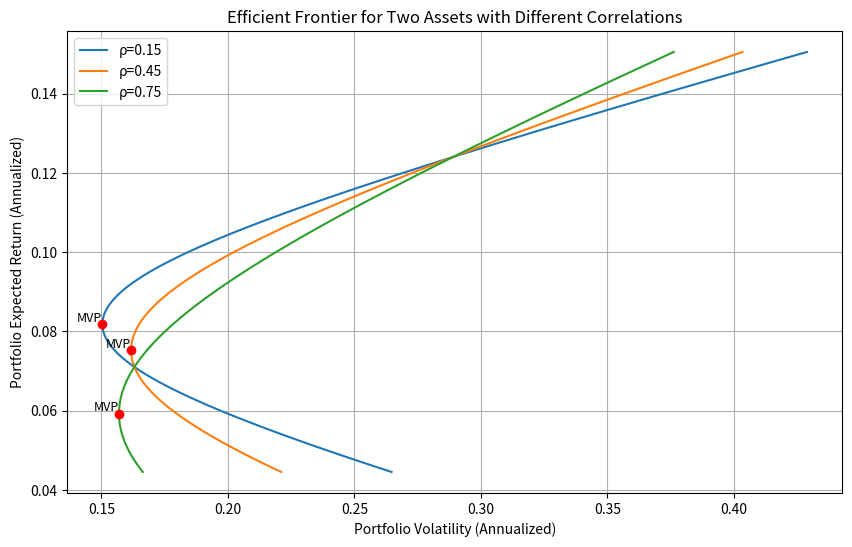

This figure's Python source:
import numpy as np
import matplotlib.pyplot as plt
from scipy.optimize import minimize

# 资产参数
mu = np.array([0.071, 0.124])          # 期望收益
sigma = np.array([0.163, 0.289])       # 波动率
correlations = [0.15, 0.45, 0.75]      # 相关系数列表

# 存储结果的字典
result = {}

# 1. 构造协方差矩阵并绘制有效前沿
plt.figure(figsize=(10, 6))

for rho in correlations:
    # 构造协方差矩阵
    Sigma = np.array([
        [sigma[0]**2, rho * sigma[0] * sigma[1]],
        [rho * sigma[0] * sigma[1], sigma[1]**2]
    ])

    # 生成组合权重（满仓约束 w1 + w2 = 1）
    n_points = 100
    w1 = np.linspace(-0.5, 1.5, n_points)  # 允许杠杆和空头
    w = np.column_stack([w1, 1 - w1])

    # 计算组合收益和波动率
    port_returns = w @ mu
    port_vols = np.sqrt(np.diag(w @ Sigma @ w.T))

    # 绘制有效前沿（上半部分）
    plt.plot(port_vols, port_returns, label=f'ρ={rho}')

    # 2. 找到最小方差组合（满仓约束）
    def portfolio_variance(w, Sigma):
        return w.T @ Sigma @ w

    constraints = ({'type': 'eq', 'fun': lambda w: np.sum(w) - 1})
    bounds = ((-1, 2), (-1, 2))  # 允许杠杆和空头
    initial_guess = [0.5, 0.5]

    res = minimize(portfolio_variance, initial_guess, args=(Sigma,),
                   bounds=bounds, constraints=constraints)
    w_mvp = res.x
    mvp_vol = np.sqrt(portfolio_variance(w_mvp, Sigma))
    mvp_return = w_mvp @ mu

    # 标记最小方差组合
    plt.scatter(mvp_vol, mvp_return, color='red', zorder=5)
    plt.text(mvp_vol, mvp_return, 'MVP', fontsize=9,
             verticalalignment='bottom', horizontalalignment='right')

# 图形设置
plt.title('Efficient Frontier for Two Assets with Different Correlations')
plt.xlabel('Portfolio Volatility (Annualized)')
plt.ylabel('Portfolio Expected Return (Annualized)')
plt.legend()
plt.grid(True)

# 保存图形
figure_path = 'efficient_frontier.png'
plt.savefig(figure_path)
plt.close()

result['figure_path'] = figure_path

# 3. 计算 ρ=0.45 时的两个波动率
rho_45 = 0.45
Sigma_45 = np.array([
    [sigma[0]**2, rho_45 * sigma[0] * sigma[1]],
    [rho_45 * sigma[0] * sigma[1], sigma[1]**2]
])

# 最小方差组合
res_45 = minimize(portfolio_variance, initial_guess, args=(Sigma_45,),
                  bounds=bounds, constraints=constraints)
w_mvp_45 = res_45.x
mvp_vol_45 = np.sqrt(portfolio_variance(w_mvp_45, Sigma_45))
result['mvp_vol_at_rho45'] = float(mvp_vol_45)

# 目标收益 10% 时的最小波动率
target_return = 0.10

def portfolio_variance_with_target(w, Sigma, mu, target_return):
    port_return = w @ mu
    return w.T @ Sigma @ w + 1e6 * (port_return - target_return)**2  # 惩罚项

res_target = minimize(portfolio_variance_with_target, initial_guess,
                      args=(Sigma_45, mu, target_return),
                      bounds=bounds, constraints=constraints)
w_target = res_target.x
target_vol = np.sqrt(portfolio_variance(w_target, Sigma_45))
result['frontier_vol_at_target'] = float(target_vol)

# 输出结果
print(result)
